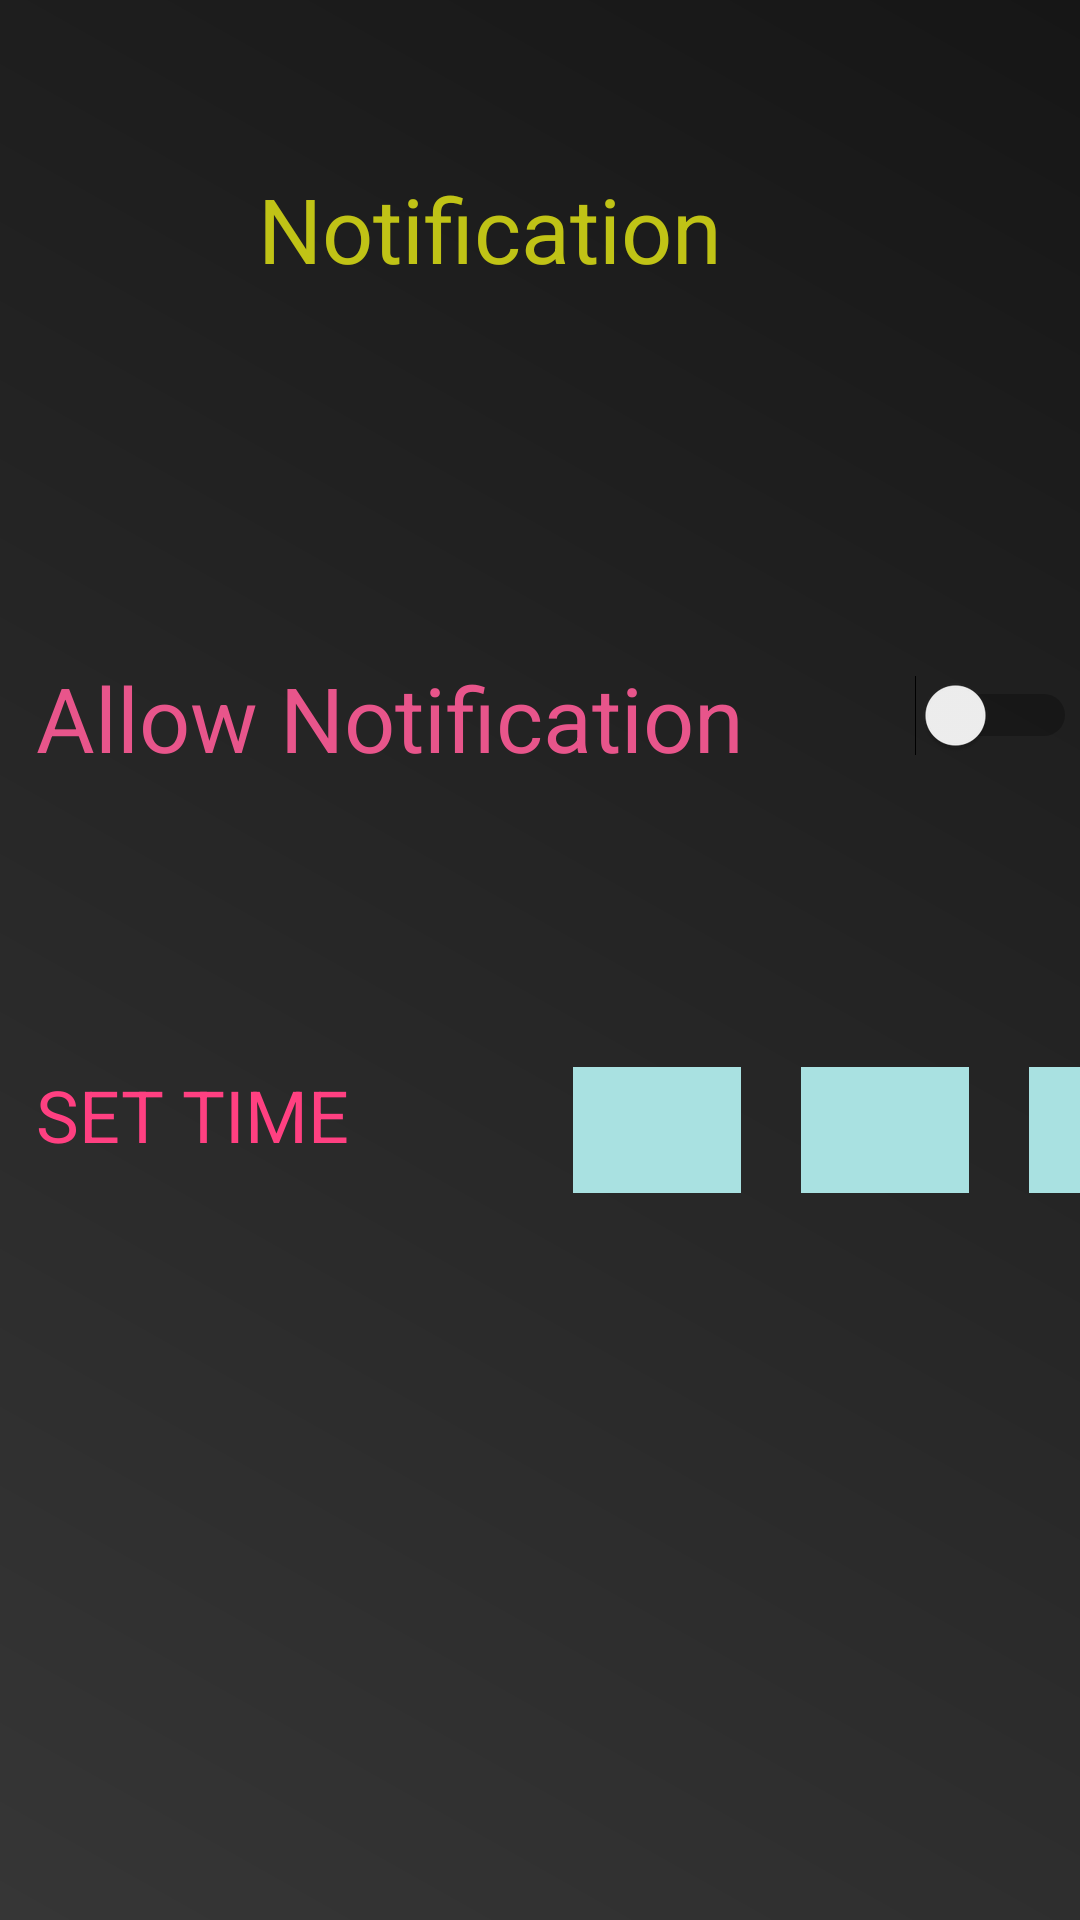

The Android layout XML behind this screen, and the referenced resources:
<!-- AndroidManifest.xml: application theme AppTheme -->
<!-- res/layout/notification.xml -->
<?xml version="1.0" encoding="utf-8"?>
<android.support.constraint.ConstraintLayout xmlns:android="http://schemas.android.com/apk/res/android"
    xmlns:app="http://schemas.android.com/apk/res-auto"
    xmlns:tools="http://schemas.android.com/tools"
    android:layout_width="match_parent"
    android:layout_height="match_parent"
    android:background="@drawable/bg_gradient">


    <Spinner
        android:id="@+id/minute"
        android:layout_width="56dp"
        android:layout_height="42dp"
        android:layout_marginStart="20dp"
        android:layout_marginLeft="20dp"
        android:layout_marginTop="8dp"
        android:layout_marginBottom="8dp"
        android:background="@color/colorPrimary"
        android:spinnerMode="dropdown"
        android:text="hello all this"
        app:layout_constraintBottom_toBottomOf="parent"
        app:layout_constraintStart_toEndOf="@+id/hour"
        app:layout_constraintTop_toBottomOf="@+id/allowNotifi"
        app:layout_constraintVertical_bias="0.198" />

    <Spinner
        android:id="@+id/second"
        android:layout_width="56dp"
        android:layout_height="42dp"
        android:layout_marginStart="20dp"
        android:layout_marginLeft="20dp"
        android:layout_marginTop="8dp"
        android:layout_marginEnd="8dp"
        android:layout_marginRight="8dp"
        android:layout_marginBottom="8dp"
        android:background="@color/colorPrimary"
        android:dropDownWidth="wrap_content"
        android:spinnerMode="dropdown"
        android:text="hello all this"
        app:layout_constraintBottom_toBottomOf="parent"
        app:layout_constraintEnd_toEndOf="parent"
        app:layout_constraintHorizontal_bias="0.0"
        app:layout_constraintStart_toEndOf="@+id/minute"
        app:layout_constraintTop_toBottomOf="@+id/allowNotifi"
        app:layout_constraintVertical_bias="0.198" />

    <Spinner
        android:id="@+id/hour"
        android:layout_width="56dp"
        android:layout_height="42dp"
        android:layout_marginStart="20dp"
        android:layout_marginLeft="20dp"
        android:layout_marginTop="8dp"
        android:layout_marginBottom="8dp"
        android:background="@color/colorPrimary"
        android:spinnerMode="dropdown"
        android:text="hello all this"
        app:layout_constraintBottom_toBottomOf="parent"
        app:layout_constraintStart_toEndOf="@+id/textView13"
        app:layout_constraintTop_toBottomOf="@+id/allowNotifi"
        app:layout_constraintVertical_bias="0.198" />

    <TextView
        android:id="@+id/allowNotifi"
        android:layout_width="253dp"
        android:layout_height="71dp"
        android:layout_marginStart="12dp"
        android:layout_marginLeft="12dp"
        android:layout_marginTop="92dp"
        android:text="Allow Notification"
        android:textColor="@color/textColor"
        android:textSize="30sp"
        app:layout_constraintStart_toStartOf="parent"
        app:layout_constraintTop_toBottomOf="@+id/notifi" />

    <TextView
        android:id="@+id/notifi"
        android:layout_width="190dp"
        android:layout_height="71dp"
        android:layout_marginStart="8dp"
        android:layout_marginLeft="8dp"
        android:layout_marginTop="56dp"
        android:layout_marginEnd="8dp"
        android:layout_marginRight="8dp"
        android:text="Notification"
        android:textColor="@color/colorAccent"
        android:textSize="30sp"
        app:layout_constraintEnd_toEndOf="parent"
        app:layout_constraintHorizontal_bias="0.507"
        app:layout_constraintStart_toStartOf="parent"
        app:layout_constraintTop_toTopOf="parent" />

    <Switch
        android:id="@+id/switchBtn"
        android:layout_width="89dp"
        android:layout_height="31dp"
        android:layout_marginStart="20dp"
        android:layout_marginLeft="20dp"
        android:layout_marginTop="8dp"
        android:layout_marginEnd="10dp"
        android:layout_marginRight="10dp"
        android:layout_marginBottom="8dp"
        app:layout_constraintBottom_toTopOf="@+id/textView13"
        app:layout_constraintEnd_toEndOf="parent"
        app:layout_constraintHorizontal_bias="0.629"
        app:layout_constraintStart_toEndOf="@+id/allowNotifi"
        app:layout_constraintTop_toBottomOf="@+id/notifi"
        app:layout_constraintVertical_bias="0.485" />

    <TextView
        android:id="@+id/textView13"
        android:layout_width="159dp"
        android:layout_height="50dp"
        android:layout_marginStart="12dp"
        android:layout_marginLeft="12dp"
        android:layout_marginTop="8dp"
        android:layout_marginBottom="8dp"
        android:text="SET TIME"
        android:textColor="@color/coloraccent"
        android:textSize="24sp"
        app:layout_constraintBottom_toBottomOf="parent"
        app:layout_constraintStart_toStartOf="parent"
        app:layout_constraintTop_toBottomOf="@+id/allowNotifi"
        app:layout_constraintVertical_bias="0.202" />


</android.support.constraint.ConstraintLayout>
<!-- resources referenced by this layout -->
<resources>
  <color name="colorAccent">#C0C316</color>
  <color name="colorPrimary">#A9E1E1</color>
  <color name="coloraccent">#FF4081</color>
  <color name="textColor">#FFE8558B</color>
  <!-- drawable bg_gradient (drawable) -->
  <?xml version="1.0" encoding="utf-8"?>
  <shape xmlns:android="http://schemas.android.com/apk/res/android">
      <gradient
          android:type="linear"
          android:angle="45"
          android:startColor="#363636"
          android:endColor="#161616" />
         
  </shape>
  <style name="AppTheme" parent="Theme.AppCompat.Light.NoActionBar">
          
          <item name="colorPrimary">@color/colorPrimary</item>
          <item name="colorPrimaryDark">@color/colorPrimaryDark</item>
          <item name="colorAccent">@color/colorAccent</item>
      </style>
  <color name="colorPrimaryDark">#00574B</color>
</resources>
